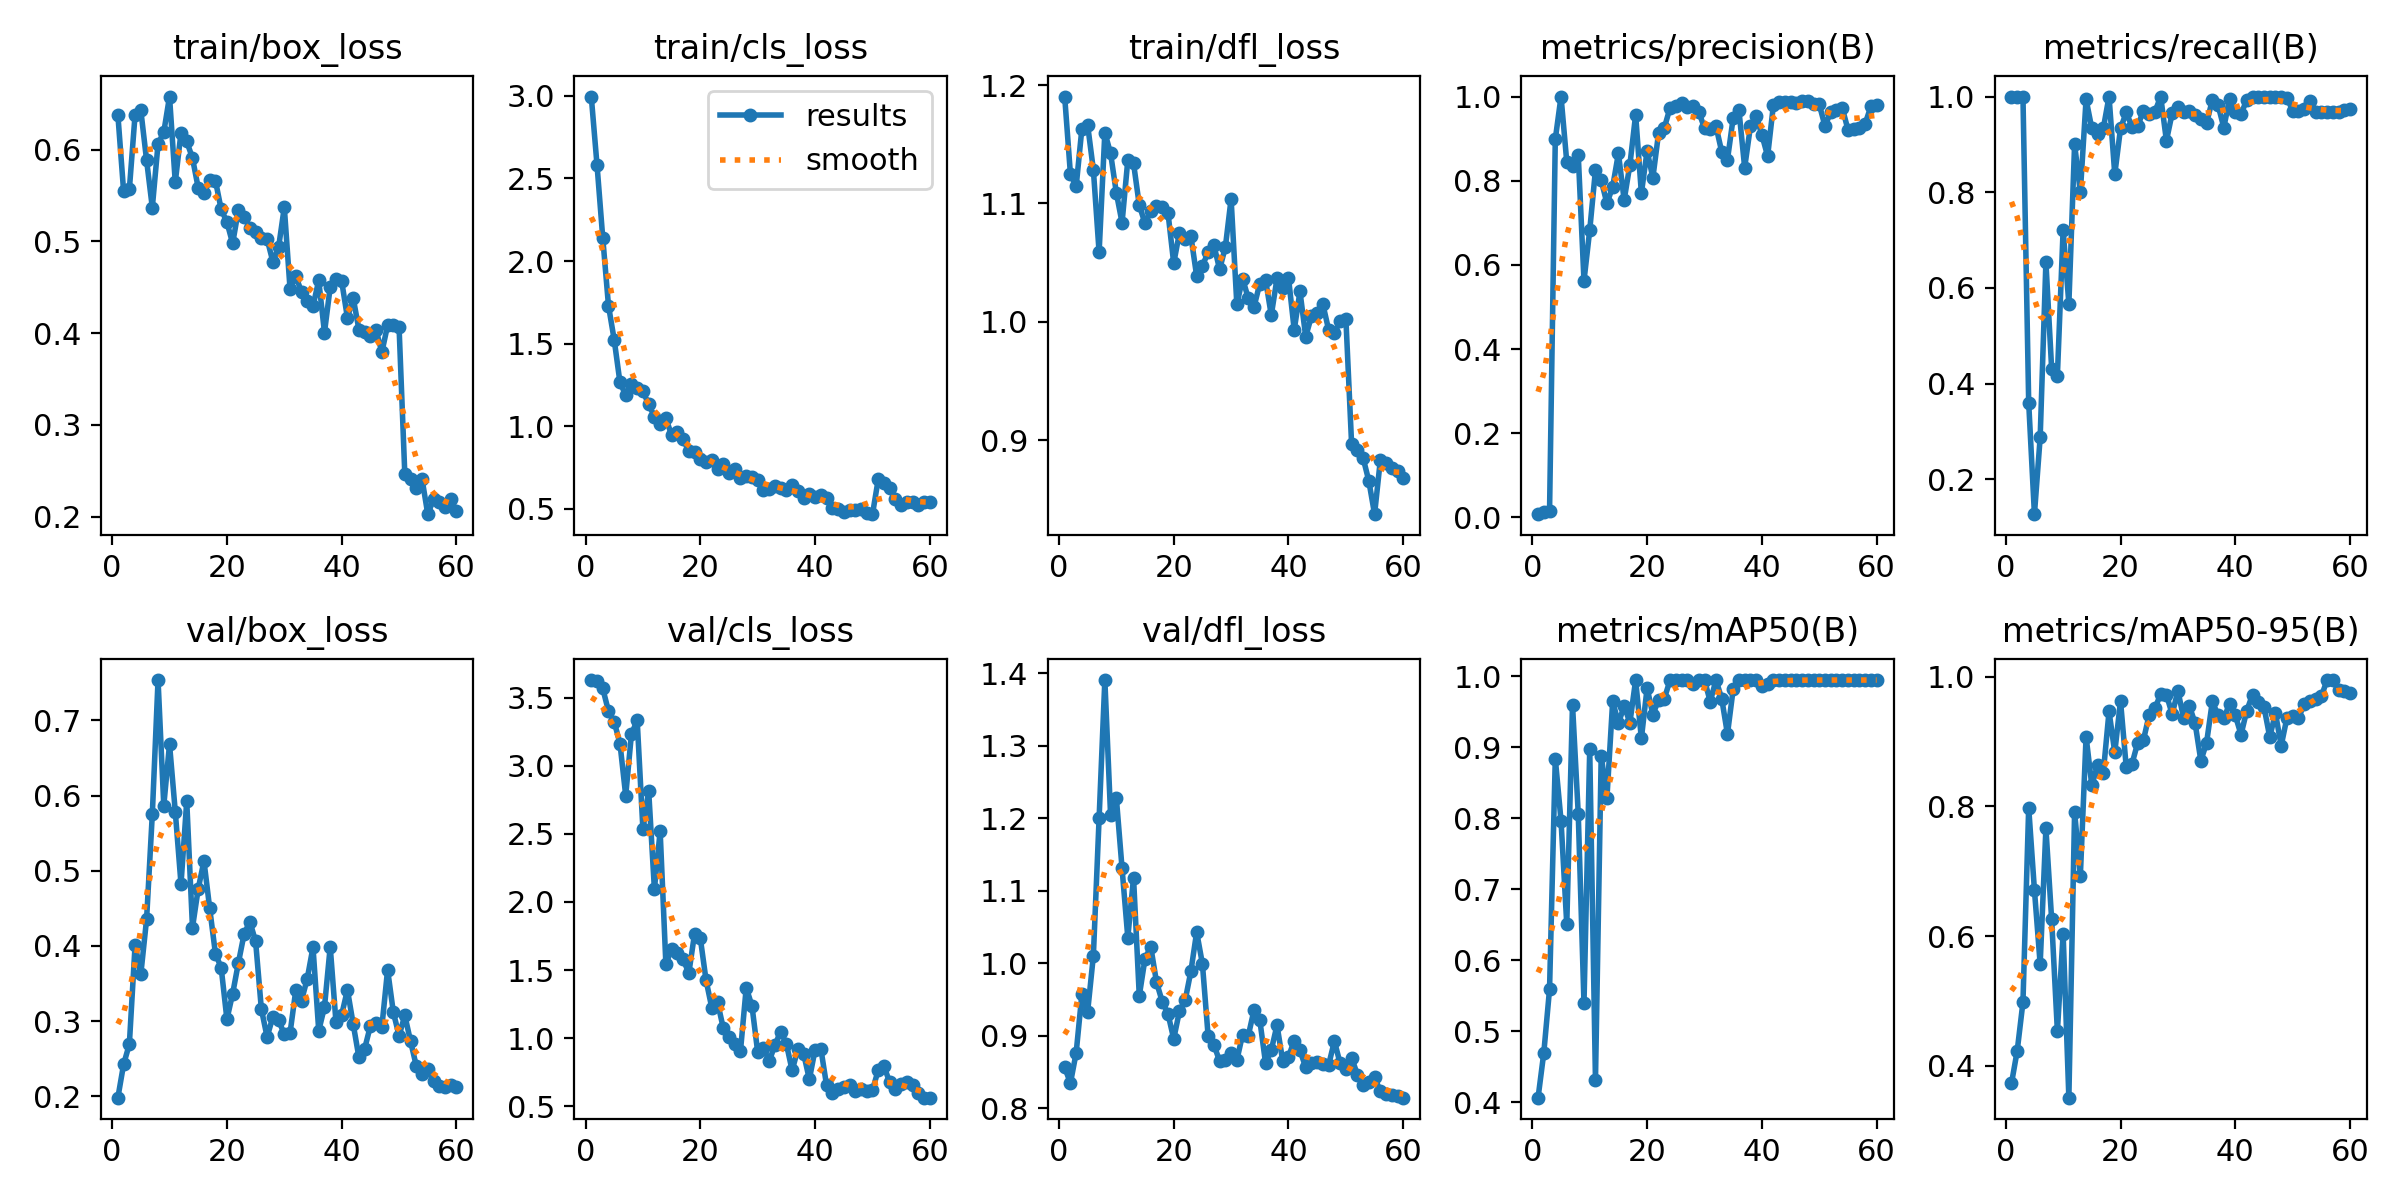

The file beside this chart, header and first rows:
epoch, time, train/box_loss, train/cls_loss, train/dfl_loss, metrics/precision(B), metrics/recall(B), metrics/mAP50(B), metrics/mAP50-95(B), val/box_loss, val/cls_loss, val/dfl_loss, lr/pg0, lr/pg1, lr/pg2
1, 163.6, 0.6378, 2.995, 1.19, 0.00764, 1, 0.4068, 0.3725, 0.198, 3.63, 0.8568, 0.0001429, 0.0001429, 0.0001429
2, 306.2, 0.5546, 2.581, 1.125, 0.0118, 1, 0.4701, 0.4229, 0.2424, 3.62, 0.8347, 0.0002951, 0.0002951, 0.0002951
3, 443.6, 0.5566, 2.14, 1.114, 0.01519, 1, 0.5597, 0.4979, 0.2691, 3.569, 0.8765, 0.0004422, 0.0004422, 0.0004422
4, 582.7, 0.6382, 1.729, 1.163, 0.8986, 0.3602, 0.8843, 0.7982, 0.4013, 3.4, 0.9573, 0.0005841, 0.0005841, 0.0005841
5, 722, 0.6427, 1.522, 1.166, 1, 0.127, 0.797, 0.6711, 0.3625, 3.322, 0.9332, 0.0007207, 0.0007207, 0.0007207
6, 860.3, 0.5886, 1.265, 1.128, 0.8444, 0.2873, 0.6509, 0.5566, 0.4352, 3.164, 1.01, 0.0008522, 0.0008522, 0.0008522
7, 998.9, 0.5369, 1.189, 1.059, 0.834, 0.654, 0.9604, 0.7661, 0.5751, 2.782, 1.2, 0.0009785, 0.0009785, 0.0009785
8, 1139, 0.6062, 1.258, 1.16, 0.8613, 0.431, 0.8065, 0.6257, 0.7538, 3.234, 1.391, 0.0011, 0.0011, 0.0011
9, 1279, 0.619, 1.23, 1.142, 0.5624, 0.4164, 0.5397, 0.4532, 0.5867, 3.333, 1.204, 0.001216, 0.001216, 0.001216
10, 1421, 0.6578, 1.213, 1.109, 0.6823, 0.7216, 0.8974, 0.6034, 0.6685, 2.532, 1.228, 0.001217, 0.001217, 0.001217
11, 1562, 0.5645, 1.133, 1.084, 0.8255, 0.5667, 0.4316, 0.3506, 0.5788, 2.818, 1.131, 0.001193, 0.001193, 0.001193
12, 1699, 0.6185, 1.059, 1.137, 0.8011, 0.9, 0.8885, 0.7919, 0.4824, 2.094, 1.036, 0.00117, 0.00117, 0.00117
13, 1838, 0.6089, 1.012, 1.134, 0.746, 0.8, 0.8294, 0.6926, 0.5927, 2.52, 1.118, 0.001146, 0.001146, 0.001146
14, 1974, 0.5908, 1.048, 1.099, 0.7858, 0.9942, 0.9654, 0.9078, 0.4243, 1.543, 0.9552, 0.001122, 0.001122, 0.001122
15, 2111, 0.5582, 0.9465, 1.083, 0.865, 0.9333, 0.9339, 0.8324, 0.4761, 1.654, 1.006, 0.001099, 0.001099, 0.001099
16, 2249, 0.5522, 0.9653, 1.094, 0.7541, 0.9222, 0.9586, 0.8638, 0.5131, 1.624, 1.023, 0.001075, 0.001075, 0.001075
17, 2387, 0.5667, 0.9208, 1.098, 0.8379, 0.9333, 0.9349, 0.852, 0.4499, 1.578, 0.9742, 0.001052, 0.001052, 0.001052
18, 2525, 0.5662, 0.8491, 1.097, 0.9568, 1, 0.995, 0.9466, 0.3897, 1.478, 0.9471, 0.001028, 0.001028, 0.001028
19, 2664, 0.5348, 0.8451, 1.092, 0.7704, 0.8375, 0.9128, 0.8834, 0.371, 1.767, 0.9305, 0.001005, 0.001005, 0.001005
20, 2801, 0.521, 0.8051, 1.05, 0.8707, 0.9333, 0.9839, 0.9628, 0.3024, 1.734, 0.8957, 0.000981, 0.000981, 0.000981
21, 2939, 0.4978, 0.7858, 1.075, 0.807, 0.9667, 0.9462, 0.8605, 0.3364, 1.425, 0.9343, 0.0009574, 0.0009574, 0.0009574
22, 3075, 0.5342, 0.7964, 1.07, 0.9134, 0.9369, 0.9672, 0.8657, 0.3774, 1.223, 0.9492, 0.0009339, 0.0009339, 0.0009339
23, 3216, 0.5268, 0.7404, 1.072, 0.9255, 0.9387, 0.9688, 0.8983, 0.416, 1.264, 0.9894, 0.0009103, 0.0009103, 0.0009103
24, 3354, 0.5151, 0.7692, 1.039, 0.9737, 0.9703, 0.995, 0.9025, 0.4321, 1.074, 1.043, 0.0008867, 0.0008867, 0.0008867
25, 3493, 0.51, 0.7195, 1.047, 0.9783, 0.9645, 0.995, 0.9416, 0.4061, 1.011, 0.9994, 0.0008631, 0.0008631, 0.0008631
26, 3630, 0.5038, 0.7394, 1.059, 0.9841, 0.9684, 0.995, 0.9512, 0.316, 0.9559, 0.8995, 0.0008395, 0.0008395, 0.0008395
27, 3766, 0.5028, 0.6872, 1.065, 0.9747, 1, 0.995, 0.9737, 0.2789, 0.9066, 0.888, 0.000816, 0.000816, 0.000816
28, 3903, 0.4779, 0.6996, 1.044, 0.9767, 0.9078, 0.9894, 0.9726, 0.3051, 1.37, 0.865, 0.0007924, 0.0007924, 0.0007924
29, 4039, 0.4934, 0.6935, 1.063, 0.9635, 0.965, 0.995, 0.9422, 0.3011, 1.237, 0.8664, 0.0007688, 0.0007688, 0.0007688
30, 4176, 0.5372, 0.6731, 1.104, 0.9251, 0.9772, 0.995, 0.9785, 0.2825, 0.8963, 0.877, 0.0007452, 0.0007452, 0.0007452
31, 4313, 0.4482, 0.6127, 1.015, 0.9224, 0.9667, 0.9646, 0.936, 0.2839, 0.9302, 0.8663, 0.0007216, 0.0007216, 0.0007216
32, 4452, 0.4619, 0.6191, 1.037, 0.9293, 0.9688, 0.995, 0.955, 0.3409, 0.8307, 0.9018, 0.0006981, 0.0006981, 0.0006981
33, 4590, 0.445, 0.6385, 1.02, 0.8687, 0.9608, 0.9688, 0.9283, 0.3271, 0.9487, 0.9005, 0.0006745, 0.0006745, 0.0006745
34, 4732, 0.4346, 0.6286, 1.013, 0.85, 0.9523, 0.9189, 0.8704, 0.3565, 1.048, 0.9358, 0.0006509, 0.0006509, 0.0006509
35, 4871, 0.4295, 0.6162, 1.032, 0.9493, 0.9451, 0.9825, 0.8983, 0.3982, 0.9576, 0.9218, 0.0006273, 0.0006273, 0.0006273
36, 5010, 0.4574, 0.647, 1.036, 0.9676, 0.9924, 0.995, 0.962, 0.2871, 0.7622, 0.8627, 0.0006038, 0.0006038, 0.0006038
37, 5149, 0.4006, 0.6089, 1.006, 0.8312, 0.982, 0.995, 0.9407, 0.3186, 0.9188, 0.8802, 0.0005802, 0.0005802, 0.0005802
38, 5291, 0.4503, 0.5634, 1.037, 0.9289, 0.9352, 0.995, 0.9361, 0.3988, 0.886, 0.9147, 0.0005566, 0.0005566, 0.0005566
39, 5432, 0.4589, 0.5899, 1.029, 0.9543, 0.9955, 0.995, 0.9582, 0.299, 0.6975, 0.8649, 0.000533, 0.000533, 0.000533
40, 5572, 0.4565, 0.5717, 1.037, 0.9088, 0.9667, 0.9873, 0.9406, 0.3084, 0.9153, 0.8709, 0.0005094, 0.0005094, 0.0005094
41, 5710, 0.4167, 0.5823, 0.9933, 0.8585, 0.9635, 0.9894, 0.9108, 0.3414, 0.9235, 0.8935, 0.0004859, 0.0004859, 0.0004859
42, 5844, 0.4385, 0.5691, 1.026, 0.9791, 0.9928, 0.995, 0.9477, 0.2961, 0.6527, 0.8799, 0.0004623, 0.0004623, 0.0004623
43, 5985, 0.4039, 0.5081, 0.9876, 0.9871, 1, 0.995, 0.9724, 0.2516, 0.5988, 0.8566, 0.0004387, 0.0004387, 0.0004387
44, 6123, 0.4008, 0.4976, 1.005, 0.9878, 1, 0.995, 0.9604, 0.2631, 0.629, 0.8629, 0.0004151, 0.0004151, 0.0004151
45, 6265, 0.3972, 0.483, 1.008, 0.9877, 1, 0.995, 0.9536, 0.2935, 0.6411, 0.8645, 0.0003915, 0.0003915, 0.0003915
46, 6405, 0.403, 0.4916, 1.015, 0.9858, 1, 0.995, 0.9072, 0.2974, 0.6571, 0.8605, 0.000368, 0.000368, 0.000368
47, 6546, 0.3792, 0.4944, 0.9932, 0.9888, 1, 0.995, 0.9437, 0.2923, 0.6125, 0.86, 0.0003444, 0.0003444, 0.0003444
48, 6688, 0.4085, 0.501, 0.9905, 0.9886, 1, 0.995, 0.8938, 0.3682, 0.626, 0.8927, 0.0003208, 0.0003208, 0.0003208
49, 6830, 0.4093, 0.4748, 1.001, 0.9827, 0.9971, 0.995, 0.9369, 0.3116, 0.613, 0.8619, 0.0002972, 0.0002972, 0.0002972
50, 6968, 0.4062, 0.4683, 1.003, 0.9812, 0.9707, 0.995, 0.94, 0.2805, 0.6177, 0.8541, 0.0002737, 0.0002737, 0.0002737
51, 7108, 0.246, 0.6783, 0.8966, 0.9296, 0.9705, 0.995, 0.9358, 0.3075, 0.7648, 0.8697, 0.0002501, 0.0002501, 0.0002501
52, 7242, 0.2407, 0.6541, 0.8915, 0.9639, 0.974, 0.995, 0.9578, 0.2731, 0.7926, 0.8466, 0.0002265, 0.0002265, 0.0002265
53, 7378, 0.2307, 0.6295, 0.8852, 0.9689, 0.9917, 0.995, 0.9624, 0.2402, 0.6762, 0.8321, 0.0002029, 0.0002029, 0.0002029
54, 7515, 0.241, 0.5612, 0.8657, 0.9729, 0.967, 0.995, 0.9659, 0.2301, 0.6226, 0.8367, 0.0001793, 0.0001793, 0.0001793
55, 7654, 0.2027, 0.5226, 0.8377, 0.9212, 0.9681, 0.995, 0.97, 0.2357, 0.6609, 0.8429, 0.0001558, 0.0001558, 0.0001558
56, 7792, 0.2187, 0.5411, 0.8831, 0.9221, 0.968, 0.995, 0.995, 0.2199, 0.6739, 0.8235, 0.0001322, 0.0001322, 0.0001322
57, 7931, 0.216, 0.5432, 0.881, 0.9255, 0.9684, 0.995, 0.995, 0.213, 0.6521, 0.8196, 0.0001086, 0.0001086, 0.0001086
58, 8065, 0.2099, 0.5261, 0.8768, 0.9357, 0.9682, 0.995, 0.979, 0.2125, 0.5966, 0.818, 8.50255e-05, 8.50255e-05, 8.50255e-05
59, 8201, 0.2187, 0.5449, 0.8741, 0.9768, 0.9718, 0.995, 0.978, 0.2143, 0.5625, 0.8163, 6.1447e-05, 6.1447e-05, 6.1447e-05
60, 8336, 0.2062, 0.5402, 0.8681, 0.9808, 0.9736, 0.995, 0.9743, 0.2116, 0.5624, 0.8147, 3.78685e-05, 3.78685e-05, 3.78685e-05
